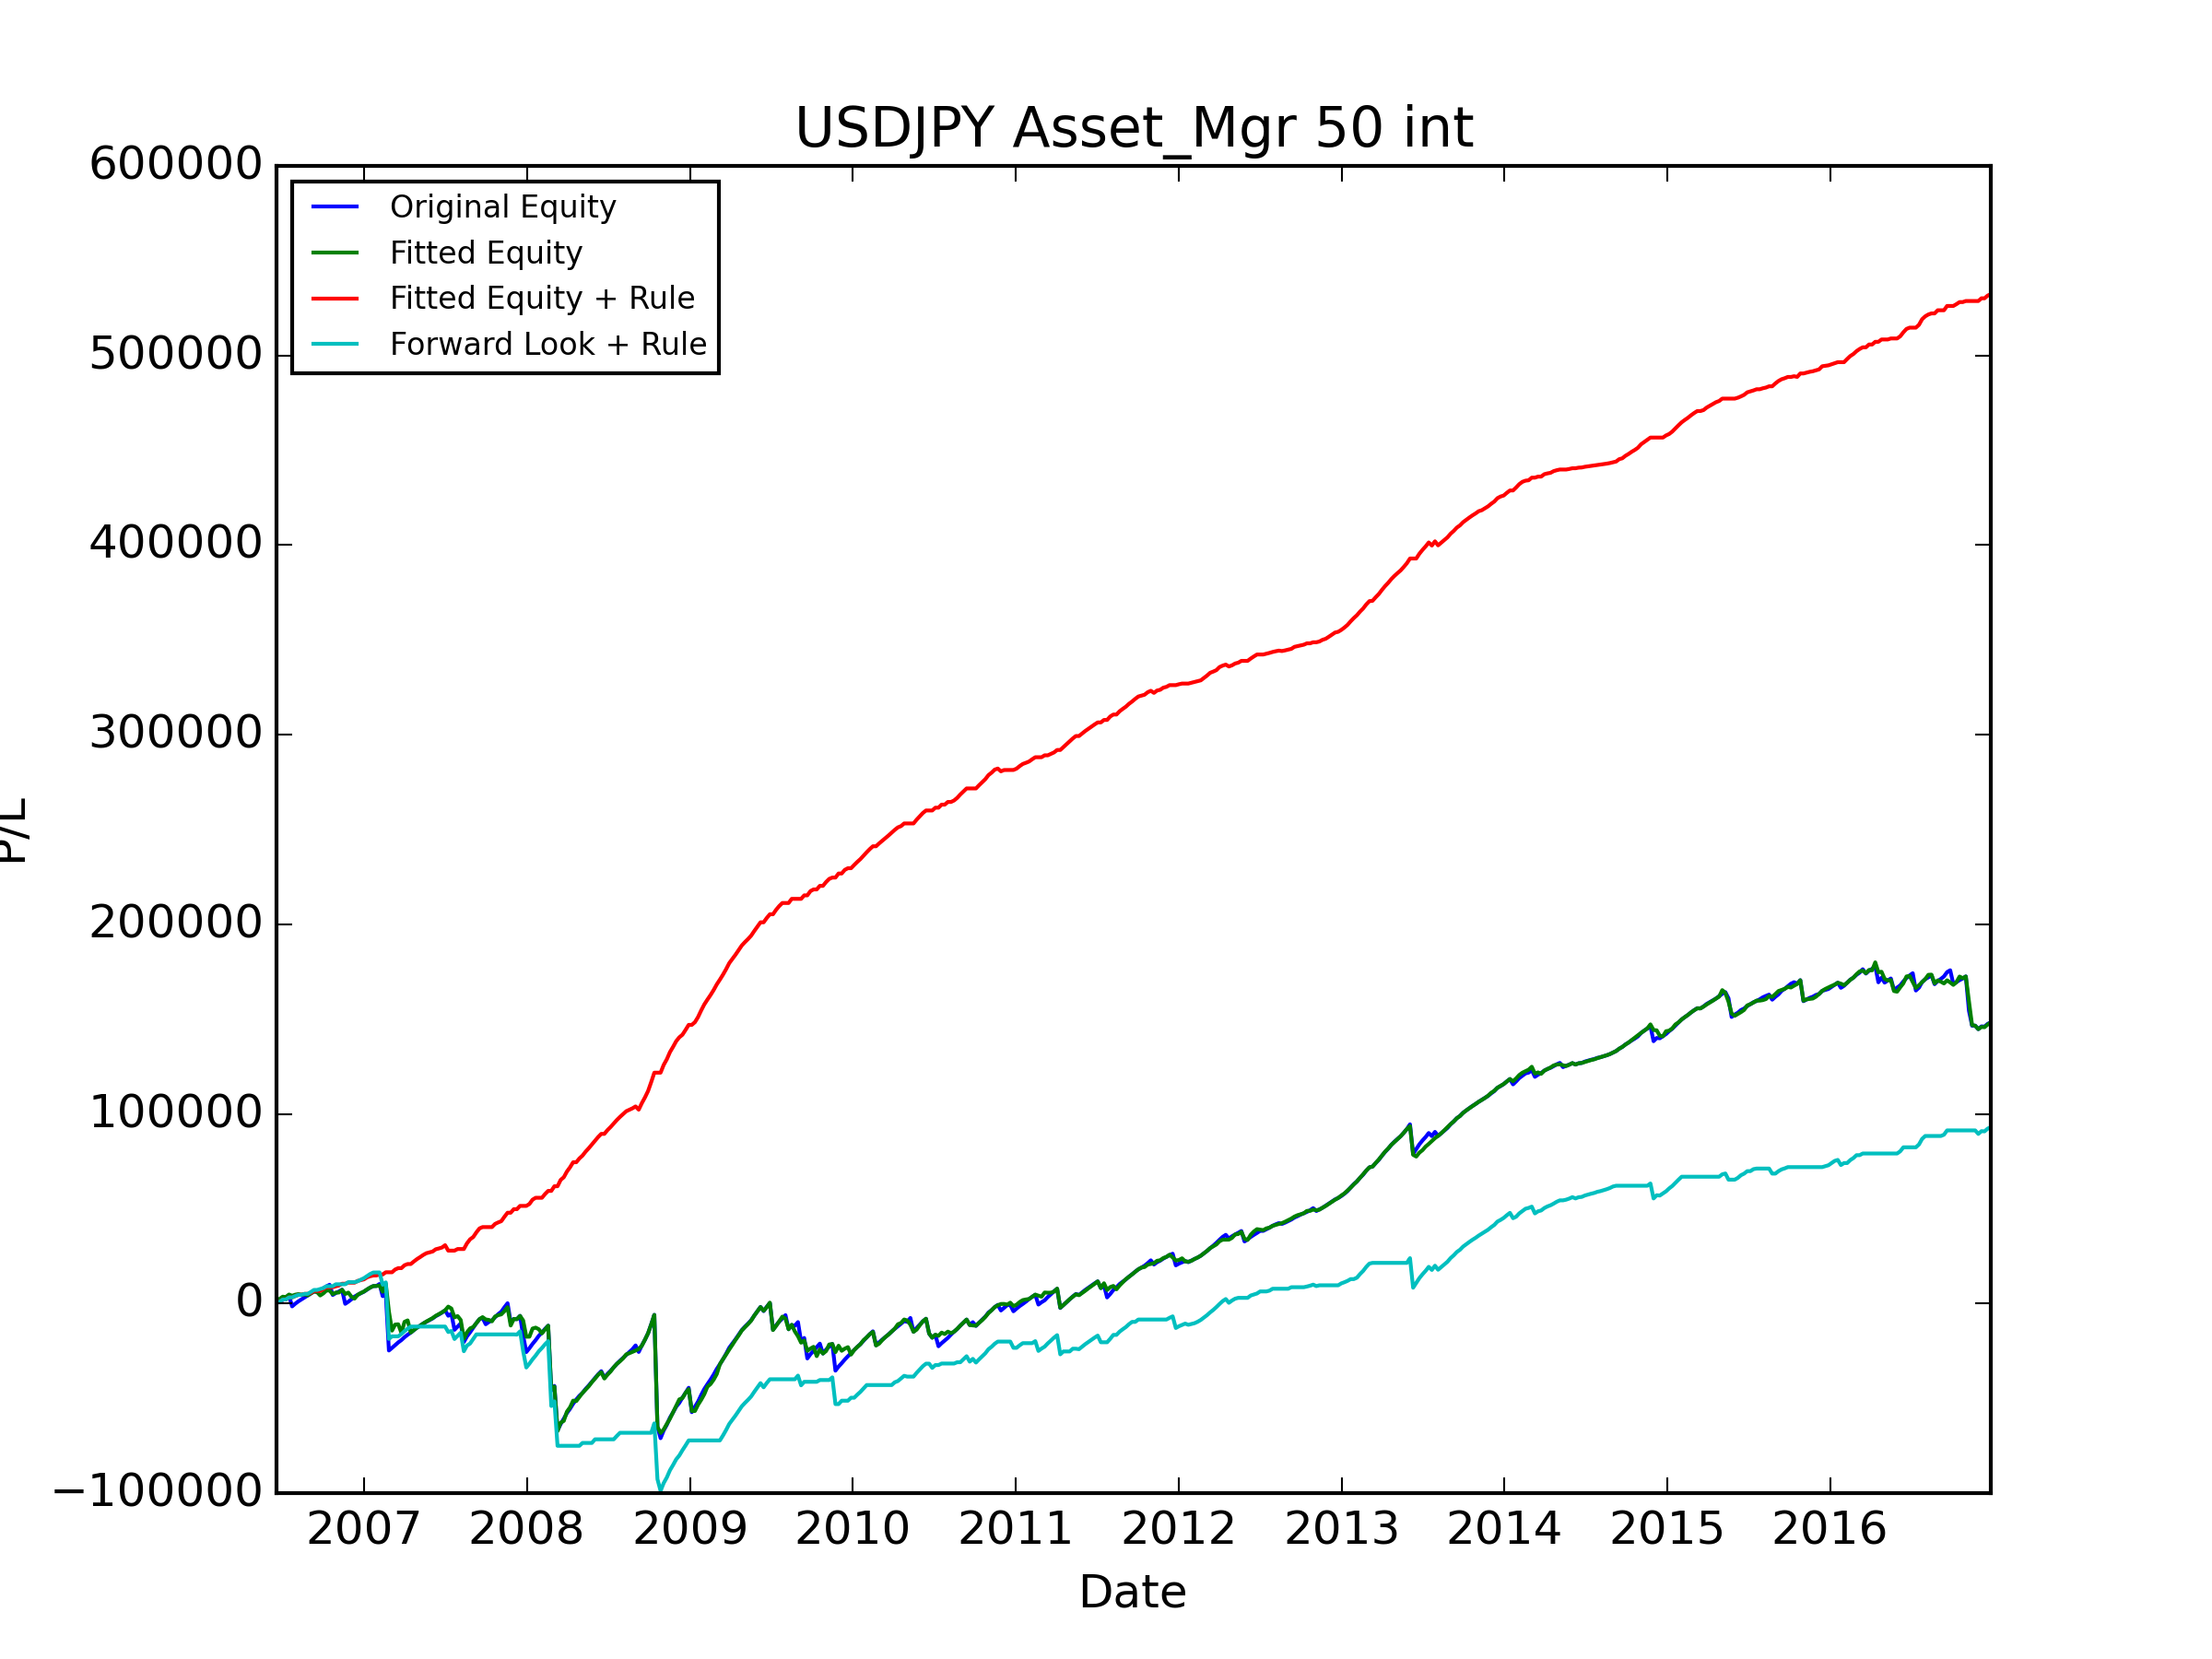

Data behind this chart, as committed beside it:
, Data_Date, Positioning_Diff, Signal, Trade_Date, USDCAD_CALL, USDCAD_PUT, USDJPY_CALL, USDJPY_PUT, AUDUSD_CALL, AUDUSD_PUT, NZDUSD_CALL, NZDUSD_PUT, GBPUSD_CALL, GBPUSD_PUT, USDCHF_CALL, USDCHF_PUT, Signal_PL, Signal_Total_PL, Fitted_PL, Fitted_PL_Forward, Signal_Total_PL_Fitted, Fitted_PL_Rule_Weight, Fitted_PL_Rule_Adj
0, 2006-06-13, 0.743, LONG, 2006-06-19, 1061, 1009, 976.9, 1083, 1382, 1215, 1072, -750.1, 1643, -1108, 1143, 1169, 1083, 1083, 2115, 2115, 2115, 1.0, 1083
1, 2006-06-20, 0.7008, LONG, 2006-06-26, 1471, 1417, 1145, -503.2, 1486, -253.6, 1030, 1189, 558.1, 1766, 1214, -2120, -503.2, 579.9, 324.6, 324.6, 2440, 0.5, -251.6
2, 2006-06-27, 0.6771, LONG, 2006-07-03, 689.6, 1147, 1129, 1284, 1347, 1176, 997.5, 1133, 1883, 1971, 1201, 1262, 1284, 1864, 1154, 1154, 3594, 1.0, 1284
3, 2006-07-03, 0.7203, LONG, 2006-07-10, 383.3, 1138, -14171, 1315, 1227, 1085, -1323, 1157, 1603, -5278, -4128, 1110, 1315, 3178, -199.4, -199.4, 3394, 0.0, 0.0
4, 2006-07-11, 0.8758, LONG, 2006-07-17, 1174, 1101, 1055, 1111, 1163, 1020, 835, 955.9, -14313, 1789, 1060, 1088, 1111, 4289, 1334, 1334, 4728, 1.0, 1111
5, 2006-07-18, 0.8404, LONG, 2006-07-24, 1084, 1010, 945.8, -5818, 1014, -5912, 744.3, 860.4, 863.2, 1639, 889, -478.9, -5818, -1529, -650.1, -650.1, 4078, 0.0, -0.0
6, 2006-07-25, 0.8208, LONG, 2006-07-31, 1131, 733.4, 1266, 1423, 1155, 1057, 829.5, 929.7, -19208, 1975, 1097, 1152, 1423, -105.7, 569.1, 569.1, 4647, 0.5, 711.6
7, 2006-08-01, 0.8231, LONG, 2006-08-07, 1102, 1097, -3110, 1237, 1204, 1071, 848.8, 949.5, 2011, 603.2, -2886, 1163, 1237, 1131, 302.5, 302.5, 4950, 0.5, 618.5
8, 2006-08-08, 0.8493, LONG, 2006-08-14, 1137, 1134, 931.7, 1035, 1215, 1112, -3513, 927.8, 1932, 1930, 1025, -2522, 1035, 2166, -284.9, -284.9, 4665, 0.0, 0.0
9, 2006-08-15, 0.8554, LONG, 2006-08-21, 1045, 1043, -3207, 1035, 1090, 965.5, 751.7, 845.2, 1733, 1647, -975.2, 990.7, 1035, 3201, 242.2, 242.2, 4907, 0.5, 517.3
10, 2006-08-22, 0.8427, LONG, 2006-08-28, 911.5, 904, 984.5, 1095, 1134, -4198, -5216, 932.1, 1872, 1911, 1179, 1221, 1095, 4295, -611.9, -611.9, 4295, 0.0, 0.0
11, 2006-08-29, 0.7973, LONG, 2006-09-04, -2540, 997.8, -5173, 998.5, -14484, 1043, 812.2, -3106, 1699, -23453, -3485, 1066, 998.5, 5294, 998.9, 3759, 5294, 0.5, 499.3
12, 2006-09-05, 0.7641, LONG, 2006-09-11, 964.9, 946.6, 944, 1078, 1217, 1088, -15823, 1059, 1504, 1541, 983.2, 1001, 1078, 6371, 1074, 4615, 6368, 1.0, 1078
13, 2006-09-12, 0.7053, LONG, 2006-09-18, 885.3, 885.1, 902.9, -305.5, 1098, 978.2, 1030, 1141, -2861, 1455, 1023, 1052, -305.5, 6066, -366.1, -7.875, 6002, 0.0, -0.0
14, 2006-09-19, 0.6725, LONG, 2006-09-25, 885.4, 884.2, -742.1, 1039, 1019, 911.3, 1049, 428.5, 1342, 1322, 928.7, 983.4, 1039, 7105, -1756, 128.3, 4246, 0.0, 0.0
15, 2006-09-26, 0.6942, LONG, 2006-10-02, 1038, 1037, -4769, 952.5, 1179, 1058, 1082, 1225, 1484, -3963, -5871, 935.4, 952.5, 8057, 1087, 926.3, 5333, 1.0, 952.5
16, 2006-10-03, 0.6901, LONG, 2006-10-09, -2748, 902.5, 813.1, 977.1, 977.6, -3536, 912.1, 1032, 1396, 1365, 905.7, 935.4, 977.1, 9034, 1557, 1276, 6890, 1.0, 977.1
17, 2006-10-10, 0.6658, LONG, 2006-10-16, 963.3, 884.5, 815.3, 854.4, 910, 821.7, 965.8, 1088, 1360, 1394, 884.9, 880.8, 854.4, 9889, -56, -3067, 6834, 0.0, 0.0
18, 2006-10-17, 0.6699, LONG, 2006-10-23, 835.3, 771.7, 943.8, -5384, 888.7, -7907, 932, 1033, -13023, 1497, 788.4, -4596, -5384, 4504, -1879, -833.4, 4955, 0.0, -0.0
19, 2006-10-24, 0.6816, LONG, 2006-10-30, 807, 773.6, 863.2, 1017, 875.3, 775, 723.3, 825.7, 1284, 1262, 881.7, 869.8, 1017, 5522, 780, 1537, 5735, 0.5, 508.5
20, 2006-10-31, 0.7097, LONG, 2006-11-06, 737, 629.7, 680.5, 824.2, -2361, 962.4, 732.3, -1687, 1277, 1239, 727.3, 199.1, 824.2, 6346, 68.03, -229.4, 5803, 0.5, 412.1
21, 2006-11-07, 0.7139, LONG, 2006-11-13, 552.1, 678.7, 817.6, 921, 1021, -1742, -3605, 821.9, 1491, 1319, 900.4, 1012, 921, 7267, 1463, -316.2, 7267, 1.0, 921
22, 2006-11-14, 0.7025, LONG, 2006-11-20, 562.9, -4832, 581.9, -7439, 790.1, -2389, 847, 950.6, -26594, 1162, 734.2, -21292, -7439, -172.6, -2252, -218.4, 5015, 0.0, -0.0
23, 2006-11-21, 0.6898, LONG, 2006-11-27, 852.7, 796.1, 897.8, 1118, 934.4, -5315, -15329, 678.1, -22681, 1696, 1194, 1346, 1118, 945.5, 749.1, 1571, 5764, 0.5, 559.1
24, 2006-11-28, 0.7033, LONG, 2006-12-04, 828.8, 771, -4828, 1283, 1018, 909.1, 912.7, 1023, 2256, -2312, 1231, 1376, 1283, 2228, -2174, -283.3, 3590, 0.0, 0.0
25, 2006-12-05, 0.7076, LONG, 2006-12-11, 962.9, 893.5, 414.5, 1419, 1155, 1051, 889.4, 998.4, 2649, 2468, -3745, 1330, 1419, 3647, -987.5, -252.6, 2602, 0.0, 0.0
26, 2006-12-12, 0.7125, LONG, 2006-12-18, 1059, 991.6, 781, 933.2, 1285, 1181, -2212, 861.3, 1625, 1553, 986.1, 1008, 933.2, 4581, 1977, 877.3, 4579, 1.0, 933.2
27, 2006-12-19, 0.4496, LONG, 2006-12-25, 850.2, 801.1, 733, 851.9, 729.6, 114.7, 718.9, 837.5, 1514, 1439, 884.4, 979.4, 851.9, 5432, 936.6, 1221054516, 5516, 0.5, 425.9
28, 2006-12-26, 0.4801, LONG, 2007-01-01, 916.7, 998.9, 629.4, 787.9, -3146, 701.5, 760.2, -6328, 1573, -5065, -5126, 1007, 787.9, 6220, 799.8, 580699613, 6316, 0.5, 394
29, 2007-01-03, 0.4459, LONG, 2007-01-08, 1157, 1148, -5764, 1075, 920.1, 827.2, 484.6, 958, -9457, 1486, -1101, 918.2, 1075, 7295, 1125, 1329877404, 7441, 1.0, 1075
30, 2007-01-09, 0.4489, LONG, 2007-01-15, -3367, 804.2, -1847, 1124, 951.5, 859.2, 876.0, 948.1, 1691, 1652, 914.5, 974.4, 1124, 8419, 975.2, 1242891819, 8416, 0.5, 561.9
31, 2007-01-16, 0.4075, LONG, 2007-01-22, 862.9, 820.6, 726.2, 779.9, -10365, 825, 839.3, 932.7, 1778, 1548, 725.1, 789, 779.9, 9199, 783.4, 2980807077, 9199, 0.5, 389.9
32, 2007-01-23, 0.317, LONG, 2007-01-29, 999.5, 989.6, 868.2, 44.17, 1027, 904.5, 676.3, -2630, 1705, 1637, 843.4, 902.7, 44.17, 9243, 43.97, 14100179389, 9243, 0.5, 22.09
33, 2007-01-30, 0.3319, LONG, 2007-02-05, 573.6, 602.5, -3383, 1055, 740.1, 627.3, 721.2, 857.1, 1224, 1303, 712.5, 758.8, 1055, 10299, 253.9, -11952, 9497, 0.5, 527.6
34, 2007-02-06, 0.3058, LONG, 2007-02-12, 879.2, -627, 1167, -6423, 965.1, -10480, -9420, 974.9, 1615, 1554, 760.5, -7239, -6423, 3875, -3296, 20186, 6201, 0.0, -0.0
35, 2007-02-13, 0.2794, LONG, 2007-02-19, 766.1, 792.1, -327.3, 1168, 803.3, -905.2, -950.5, 841.2, 1633, 1574, 575.7, 595.8, 1168, 5043, 4236, 132065, 10438, 1.0, 1168
36, 2007-02-20, 0.291, LONG, 2007-02-26, -9167, 779.9, 815.3, -29828, -17152, 731.9, 688.8, -25269, 1476, -23304, 767.1, 788.2, -29828, -24785, -14668, 69119, -4230, 0.0, -0.0
37, 2007-02-27, 0.2968, LONG, 2007-03-05, 899.5, -1379, -5227, 1376, 1217, -4286, -5251, 1431, 1844, 1867, 1197, 1226, 1376, -23409, -10073, 46402, -14303, 0.0, 0.0
38, 2007-03-06, 0.3298, LONG, 2007-03-12, 879.4, 920.8, 1222, 1451, 992.4, -7738, 759.7, 883.9, 1564, 1582, 855.9, -625.9, 1451, -21958, 3189, -11007, -11114, 1.0, 1451
39, 2007-03-13, 0.3254, LONG, 2007-03-19, 789.1, -5010, 1136, 1452, 1248, 854.6, -4170, 993.8, -4397, 1801, 1074, 1132, 1452, -20506, 149.5, -8376, -10964, 0.5, 725.8
40, 2007-03-20, 0.2825, LONG, 2007-03-26, 904.6, 949, 979.5, 1222, 1117, 271.8, 938.9, 1029, 1624, 1619, 888.5, 931.7, 1222, -19284, -4527, 112659, -15492, 0.0, 0.0
41, 2007-03-27, 0.2789, LONG, 2007-04-02, 651.2, 659.5, -1063, 1511, 1278, 1142, 885.4, 984.8, 1678, 1010, 873.1, 946.8, 1511, -17773, 5816, 135806, -9676, 1.0, 1511
42, 2007-04-03, 0.2713, LONG, 2007-04-09, 680, -10153, 1054, 1306, 1275, -9110, -10447, 935.6, -10010, 1627, 844.5, -432.6, 1306, -16467, 758.7, 193898, -8917, 0.5, 652.9
43, 2007-04-10, 0.2833, LONG, 2007-04-16, 903.6, 935.6, 850.9, 1120, 1131, 1062, 1166, 1255, 1651, 1465, 747.5, 844.6, 1120, -15347, -6430, 108227, -15347, 0.0, 0.0
44, 2007-04-17, 0.3466, LONG, 2007-04-23, 848.5, -2155, 1040, 1352, 1210, 1048, 1144, 1267, 1862, 1834, 610.8, 689.8, 1352, -13995, 1352, -495217, -13995, 1.0, 1352
45, 2007-04-24, 0.2837, LONG, 2007-04-30, 839.6, 876.7, 986.6, 1259, 1266, 1155, 1078, 1205, 1399, 1376, 771.6, 895.3, 1259, -12736, 1259, -7494, -12735, 1.0, 1259
46, 2007-05-01, 0.2471, LONG, 2007-05-07, 885.7, 929.9, 788.1, 1051, 1018, -800.7, 912.4, 1017, 1433, 1384, 851.2, 938.9, 1051, -11684, 1044, -3693844, -11691, 1.0, 1051
47, 2007-05-08, 0.227, LONG, 2007-05-14, 889.7, -9591, -2727, 1126, -5750, 1036, 875.2, 966.9, 1194, 1306, -1971, 813.9, 1126, -10558, 1156, -29907097, -10535, 1.0, 1126
48, 2007-05-15, 0.202, LONG, 2007-05-21, 834.2, 888.5, 644, 917.1, 922.2, 840.8, 620.5, 713.4, 979.3, 1098, 689.1, 685.2, 917.1, -9641, 1033, -182791459, -9502, 1.0, 917.1
49, 2007-05-22, 0.1826, LONG, 2007-05-28, 791.7, -12466, 630.0, 900.8, 931.2, -7541, -12073, 934.3, 1007, 996.7, 663.4, 697.3, 900.8, -8740, 919.4, -546023242, -8583, 0.5, 450.4
50, 2007-05-29, 0.1337, LONG, 2007-06-04, 948.4, 1019, 669.5, 889, 937.9, 54.19, 865.9, 946.1, 1415, -10803, -5404, 649.7, 889, -7851, 887.7, -4398515891, -7695, 0.5, 444.5
51, 2007-06-05, 0.1525, LONG, 2007-06-11, -2613, 1139, -7649, 1185, 1070, 976.6, 916.1, 1017, 1349, 1617, 707.4, 731.3, 1185, -6666, 1193, -2145730817, -6502, 1.0, 1185
52, 2007-06-12, 0.1858, LONG, 2007-06-18, 1087, 1124, 672.4, 861.8, 1018, 879.5, -3869, 1073, -3187, 1081, 640.7, -3552, 861.8, -5805, 925.2, -462021755, -5577, 0.5, 430.9
53, 2007-06-19, 0.1786, LONG, 2007-06-25, 940.8, -1359, 864.5, 999.6, 1133, -1554, -4626, 957.5, -2578, 819.2, 579.8, -5298, 999.6, -4805, 923.2, -668535438, -4654, 0.5, 499.8
54, 2007-06-26, 0.2056, LONG, 2007-07-02, 1220, 1293, 357.1, 1214, 1159, 1062, 983.1, 1092, 1526, 1488, 652.8, 705.2, 1214, -3591, 1063, -145601969, -3591, 1.0, 1214
55, 2007-07-03, 0.2134, LONG, 2007-07-09, 1011, 1085, 733.9, -2867, 1101, -6423, -1176, 1074, -9886, 1201, 611.7, -4435, -2867, -6457, 1938, 1120, -1652, 1.0, -2867
56, 2007-07-10, 0.1751, LONG, 2007-07-16, 992.1, 1067, 819.7, 1070, 1138, -3474, 944, 1052, -6522, 1256, 756, 910.6, 1070, -5387, -983.6, 937.3, -2636, 0.0, 0.0
57, 2007-07-17, 0.1806, LONG, 2007-07-23, -8371, 1018, 905.9, -8488, -24076, 981.8, 1059, -31951, 1528, -19593, 610.8, 757.8, -8488, -13876, -4678, 919.7, -7314, 0.0, -0.0
58, 2007-07-24, 0.2067, LONG, 2007-07-30, 1195, -425.2, 1264, 1702, 2162, 1827, 1717, 1982, 1724, 1753, 782.8, -3614, 1702, -12173, 687.8, 1072, -6626, 0.5, 851.2
59, 2007-07-31, 0.1985, LONG, 2007-08-06, 1334, 1344, 1298, 1669, -4646, 1348, 1218, -12772, 1866, 1940, 987.1, 1080, 1669, -10504, -2090, 1003, -8715, 0.0, 0.0
... 490 more rows
